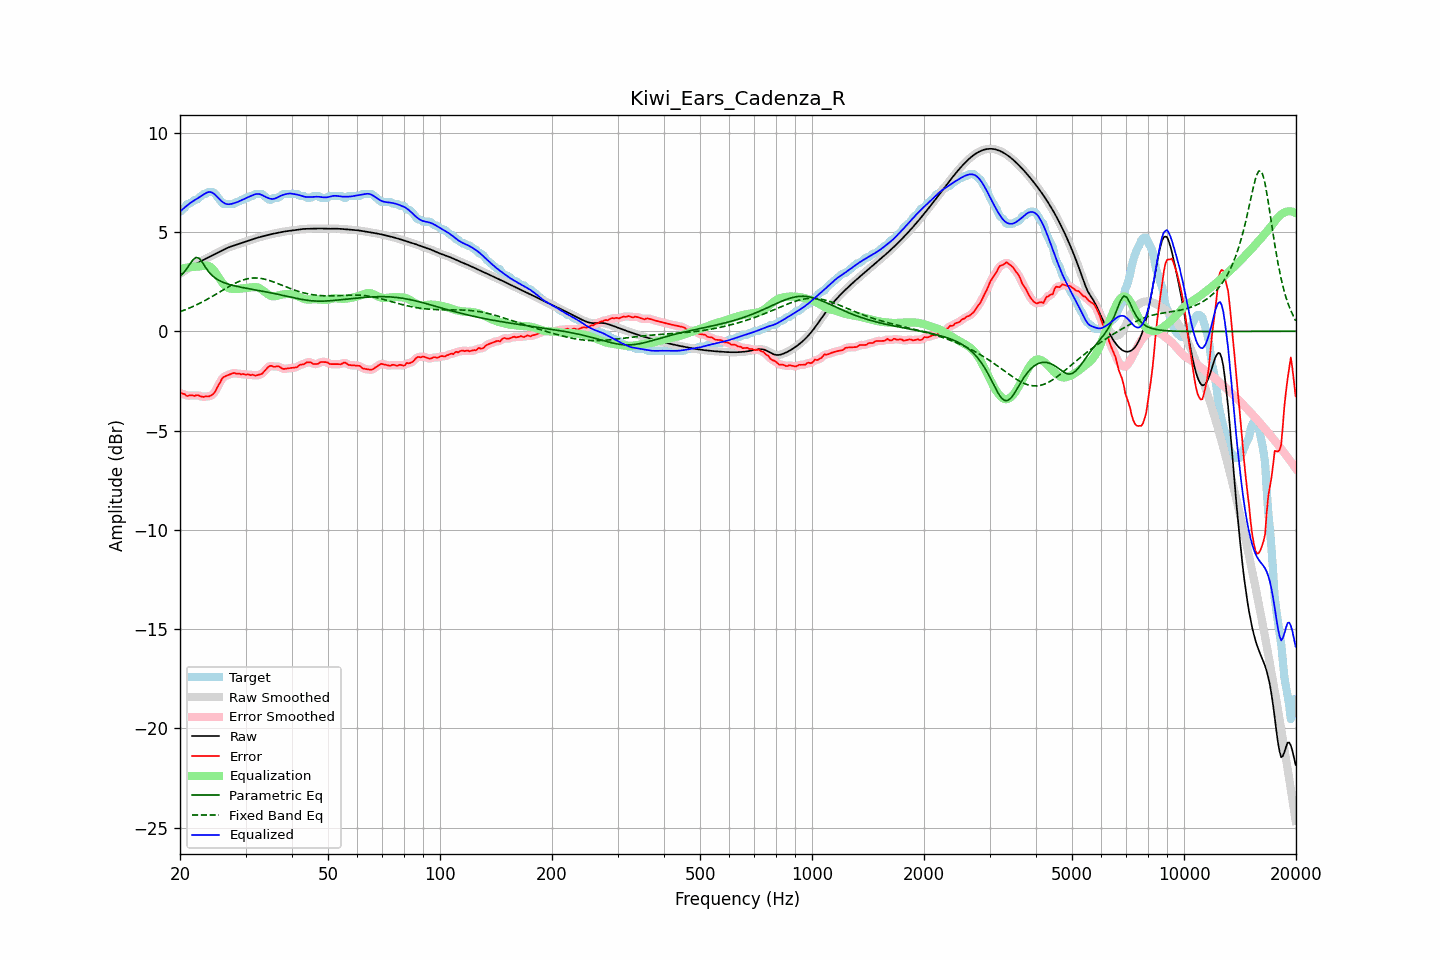

The data file committed next to this chart (first rows):
frequency, raw, error, smoothed, error_smoothed, equalization, parametric_eq, fixed_band_eq, equalized_raw, equalized_smoothed, target
20.00, 2.89, -3.13, 2.89, -3.10, 3.13, 2.76, 0.98, 6.02, 6.02, 6.02
20.20, 2.95, -3.12, 2.95, -3.14, 3.15, 2.84, 1.01, 6.09, 6.09, 6.07
20.40, 3.00, -3.15, 3.00, -3.17, 3.17, 2.92, 1.04, 6.17, 6.17, 6.15
20.61, 3.05, -3.17, 3.05, -3.19, 3.18, 3.03, 1.07, 6.24, 6.24, 6.22
20.81, 3.11, -3.25, 3.11, -3.23, 3.20, 3.13, 1.11, 6.31, 6.31, 6.36
21.02, 3.16, -3.26, 3.16, -3.24, 3.21, 3.25, 1.14, 6.37, 6.37, 6.42
21.23, 3.21, -3.22, 3.21, -3.24, 3.23, 3.36, 1.17, 6.43, 6.43, 6.43
21.44, 3.25, -3.22, 3.25, -3.23, 3.24, 3.48, 1.21, 6.49, 6.49, 6.48
21.66, 3.30, -3.24, 3.30, -3.23, 3.24, 3.59, 1.24, 6.54, 6.54, 6.54
21.87, 3.35, -3.26, 3.35, -3.24, 3.24, 3.66, 1.28, 6.59, 6.59, 6.61
22.09, 3.39, -3.23, 3.39, -3.23, 3.25, 3.72, 1.32, 6.64, 6.64, 6.62
22.31, 3.44, -3.22, 3.44, -3.24, 3.25, 3.70, 1.36, 6.69, 6.69, 6.66
22.54, 3.48, -3.25, 3.48, -3.25, 3.26, 3.67, 1.40, 6.74, 6.74, 6.73
22.76, 3.52, -3.28, 3.52, -3.28, 3.27, 3.57, 1.44, 6.80, 6.80, 6.81
22.99, 3.57, -3.30, 3.57, -3.29, 3.29, 3.46, 1.48, 6.85, 6.85, 6.87
23.22, 3.61, -3.31, 3.61, -3.29, 3.30, 3.33, 1.52, 6.91, 6.91, 6.92
23.45, 3.65, -3.27, 3.65, -3.29, 3.30, 3.20, 1.57, 6.95, 6.95, 6.92
23.69, 3.69, -3.29, 3.69, -3.28, 3.30, 3.09, 1.61, 6.99, 6.99, 6.98
23.92, 3.73, -3.28, 3.73, -3.27, 3.28, 2.98, 1.66, 7.01, 7.01, 7.02
24.16, 3.77, -3.24, 3.77, -3.25, 3.23, 2.89, 1.70, 7.01, 7.01, 7.02
24.40, 3.81, -3.20, 3.81, -3.20, 3.17, 2.81, 1.75, 6.98, 6.98, 7.02
24.65, 3.85, -3.13, 3.85, -3.12, 3.08, 2.74, 1.80, 6.93, 6.93, 6.98
24.89, 3.89, -3.02, 3.89, -3.01, 2.97, 2.67, 1.85, 6.86, 6.86, 6.92
25.14, 3.94, -2.86, 3.94, -2.87, 2.85, 2.62, 1.90, 6.78, 6.78, 6.80
25.39, 3.98, -2.71, 3.98, -2.71, 2.72, 2.57, 1.94, 6.70, 6.70, 6.69
25.65, 4.02, -2.57, 4.02, -2.55, 2.60, 2.53, 1.99, 6.61, 6.61, 6.59
25.91, 4.06, -2.40, 4.06, -2.43, 2.48, 2.49, 2.04, 6.54, 6.54, 6.47
26.16, 4.10, -2.32, 4.10, -2.33, 2.37, 2.46, 2.09, 6.48, 6.48, 6.42
26.43, 4.14, -2.28, 4.14, -2.27, 2.29, 2.43, 2.14, 6.43, 6.43, 6.42
26.69, 4.18, -2.24, 4.18, -2.23, 2.23, 2.40, 2.19, 6.40, 6.40, 6.42
26.96, 4.21, -2.20, 4.21, -2.20, 2.18, 2.37, 2.23, 6.39, 6.39, 6.42
27.23, 4.24, -2.17, 4.24, -2.17, 2.15, 2.35, 2.28, 6.40, 6.40, 6.42
27.50, 4.27, -2.14, 4.27, -2.14, 2.14, 2.33, 2.32, 6.41, 6.41, 6.42
27.77, 4.30, -2.12, 4.30, -2.12, 2.13, 2.31, 2.36, 6.43, 6.43, 6.42
28.05, 4.33, -2.10, 4.33, -2.12, 2.13, 2.28, 2.41, 6.46, 6.46, 6.43
28.33, 4.36, -2.14, 4.36, -2.12, 2.13, 2.27, 2.44, 6.48, 6.48, 6.50
28.62, 4.38, -2.13, 4.38, -2.14, 2.13, 2.25, 2.48, 6.51, 6.52, 6.52
28.90, 4.41, -2.13, 4.41, -2.15, 2.14, 2.23, 2.52, 6.55, 6.55, 6.54
29.19, 4.44, -2.18, 4.44, -2.15, 2.15, 2.21, 2.55, 6.59, 6.59, 6.62
29.48, 4.47, -2.15, 4.47, -2.17, 2.16, 2.20, 2.58, 6.63, 6.63, 6.62
29.78, 4.50, -2.17, 4.50, -2.17, 2.17, 2.18, 2.60, 6.66, 6.66, 6.66
30.08, 4.52, -2.20, 4.52, -2.17, 2.18, 2.17, 2.62, 6.70, 6.70, 6.72
30.38, 4.55, -2.17, 4.55, -2.19, 2.19, 2.15, 2.64, 6.74, 6.74, 6.72
30.68, 4.58, -2.19, 4.58, -2.19, 2.20, 2.14, 2.66, 6.77, 6.77, 6.76
30.99, 4.60, -2.21, 4.60, -2.19, 2.21, 2.12, 2.67, 6.81, 6.81, 6.82
31.30, 4.63, -2.19, 4.63, -2.21, 2.22, 2.11, 2.68, 6.85, 6.84, 6.82
31.61, 4.66, -2.21, 4.66, -2.22, 2.22, 2.09, 2.68, 6.88, 6.88, 6.87
31.93, 4.68, -2.24, 4.68, -2.22, 2.22, 2.08, 2.68, 6.90, 6.90, 6.92
32.24, 4.70, -2.21, 4.70, -2.22, 2.21, 2.06, 2.68, 6.92, 6.92, 6.92
32.57, 4.73, -2.19, 4.73, -2.20, 2.18, 2.05, 2.67, 6.91, 6.91, 6.92
32.89, 4.75, -2.17, 4.75, -2.17, 2.14, 2.03, 2.66, 6.89, 6.89, 6.92
33.22, 4.77, -2.14, 4.77, -2.13, 2.09, 2.02, 2.65, 6.86, 6.86, 6.91
33.55, 4.79, -2.06, 4.79, -2.06, 2.03, 2.00, 2.63, 6.82, 6.82, 6.85
33.89, 4.81, -1.97, 4.81, -1.97, 1.96, 1.99, 2.61, 6.77, 6.77, 6.78
34.23, 4.83, -1.88, 4.83, -1.87, 1.90, 1.97, 2.59, 6.74, 6.74, 6.71
34.57, 4.85, -1.79, 4.85, -1.80, 1.85, 1.96, 2.57, 6.70, 6.70, 6.64
34.92, 4.87, -1.74, 4.87, -1.76, 1.80, 1.94, 2.54, 6.68, 6.68, 6.62
35.27, 4.89, -1.74, 4.89, -1.75, 1.77, 1.92, 2.52, 6.66, 6.66, 6.63
35.62, 4.91, -1.79, 4.91, -1.77, 1.75, 1.91, 2.49, 6.66, 6.66, 6.70
35.97, 4.93, -1.79, 4.93, -1.78, 1.76, 1.89, 2.46, 6.68, 6.68, 6.72
... 635 more rows
